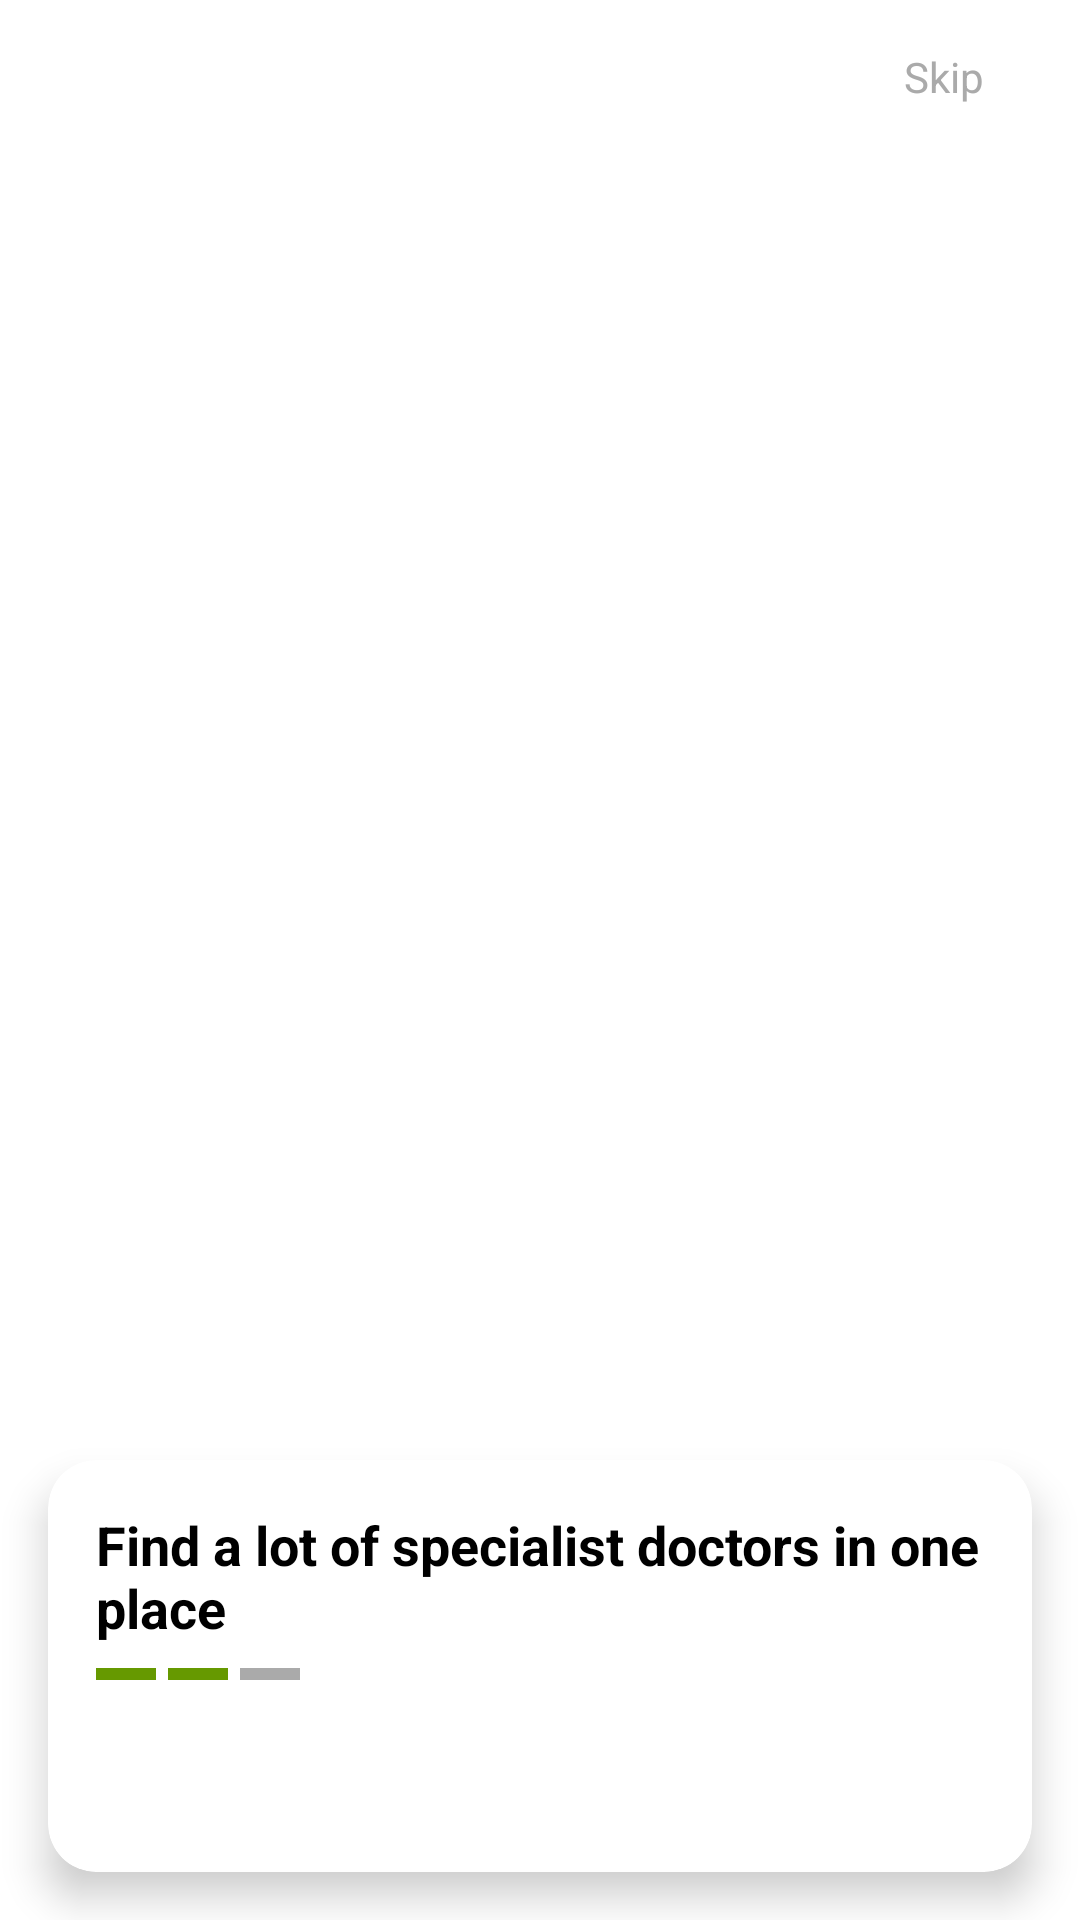

Layout XML and referenced resources for this Android screen:
<!-- AndroidManifest.xml: application theme Theme.MyApplication -->
<!-- res/layout/activity_onboarding2.xml -->
<?xml version="1.0" encoding="utf-8"?>
<androidx.constraintlayout.widget.ConstraintLayout
    xmlns:android="http://schemas.android.com/apk/res/android"
    xmlns:app="http://schemas.android.com/apk/res-auto"
    xmlns:tools="http://schemas.android.com/tools"
    android:layout_width="match_parent"
    android:layout_height="match_parent"
    tools:context=".MainActivity"
    android:background="@android:color/white">

    
    <TextView
        android:id="@+id/skipTextView"
        android:layout_width="wrap_content"
        android:layout_height="wrap_content"
        android:text="Skip"
        android:textColor="@android:color/darker_gray"
        android:textSize="14sp"
        android:padding="16dp"
        android:layout_marginEnd="16dp"
        app:layout_constraintTop_toTopOf="parent"
        app:layout_constraintEnd_toEndOf="parent"/>

    

    
    <ImageView
        android:id="@+id/doctorImage"
        android:layout_width="match_parent"
        android:layout_height="0dp"
        android:contentDescription="Doctor Image"
        android:scaleType="fitCenter"
        android:src="@drawable/doctor_image2"
        app:layout_constraintBottom_toTopOf="@id/cardView"
        app:layout_constraintDimensionRatio="1:1.2"
        app:layout_constraintEnd_toEndOf="parent"
        app:layout_constraintHorizontal_bias="1.0"
        app:layout_constraintStart_toStartOf="parent"
        app:layout_constraintTop_toBottomOf="@id/skipTextView"
        app:layout_constraintVertical_bias="0.592" />

    <androidx.cardview.widget.CardView
        android:id="@+id/cardView"
        android:layout_width="0dp"
        android:layout_height="wrap_content"
        android:layout_margin="16dp"
        app:cardCornerRadius="16dp"
        app:cardElevation="8dp"
        app:cardBackgroundColor="@android:color/white"
        app:layout_constraintBottom_toBottomOf="parent"
        app:layout_constraintStart_toStartOf="parent"
        app:layout_constraintEnd_toEndOf="parent">

        <LinearLayout
            android:layout_width="match_parent"
            android:layout_height="wrap_content"
            android:orientation="vertical"
            android:padding="16dp">

            
            <TextView
                android:id="@+id/titleText"
                android:layout_width="wrap_content"
                android:layout_height="wrap_content"
                android:text="@string/find_a_lot_of_specialist_doctors_in_one_place"
                android:textSize="18sp"
                android:textStyle="bold"
                android:textColor="@android:color/black"/>

            
            <LinearLayout
                android:layout_width="wrap_content"
                android:layout_height="wrap_content"
                android:orientation="horizontal"
                android:layout_marginTop="8dp">

                <View
                    android:layout_width="20dp"
                    android:layout_height="4dp"
                    android:background="@android:color/holo_green_dark"
                    android:layout_marginEnd="4dp"/>

                <View
                    android:layout_width="20dp"
                    android:layout_height="4dp"
                    android:background="@android:color/holo_green_dark"
                    android:layout_marginEnd="4dp"/>

                <View
                    android:layout_width="20dp"
                    android:layout_height="4dp"
                    android:background="@android:color/darker_gray"/>
            </LinearLayout>

            
            <ImageView
                android:id="@+id/nextButton"
                android:layout_width="48dp"
                android:layout_height="48dp"
                android:layout_gravity="end"
                android:src="@drawable/ic_arrow_right"
                android:background="@drawable/circle_background"
                android:padding="12dp"/>
        </LinearLayout>
    </androidx.cardview.widget.CardView>

</androidx.constraintlayout.widget.ConstraintLayout>
<!-- resources referenced by this layout -->
<resources>
  <!-- drawable ic_arrow_right (drawable) -->
  <vector xmlns:android="http://schemas.android.com/apk/res/android"
      android:width="24dp"
      android:height="24dp"
      android:viewportWidth="24"
      android:viewportHeight="24">
      <path
          android:fillColor="#FFFFFF"
          android:pathData="M10,17l5,-5l-5,-5v10z"/>
  </vector>
  <string name="find_a_lot_of_specialist_doctors_in_one_place">Find a lot of specialist doctors in one place</string>
  <style name="Theme.MyApplication" parent="Theme.MaterialComponents.Light.NoActionBar">
          <item name="colorPrimary">@color/colorPrimary</item>
          <item name="colorPrimaryVariant">@color/colorPrimaryVariant</item>
          <item name="colorOnPrimary">@color/colorOnPrimary</item>
          <item name="android:statusBarColor">@color/colorPrimaryVariant</item>
          <item name="android:windowLightStatusBar">false</item>
  
      </style>
  <color name="colorPrimary">#00796B</color>
  <color name="colorPrimaryVariant">#004D40</color>
  <color name="colorOnPrimary">#FFFFFF</color>
</resources>
